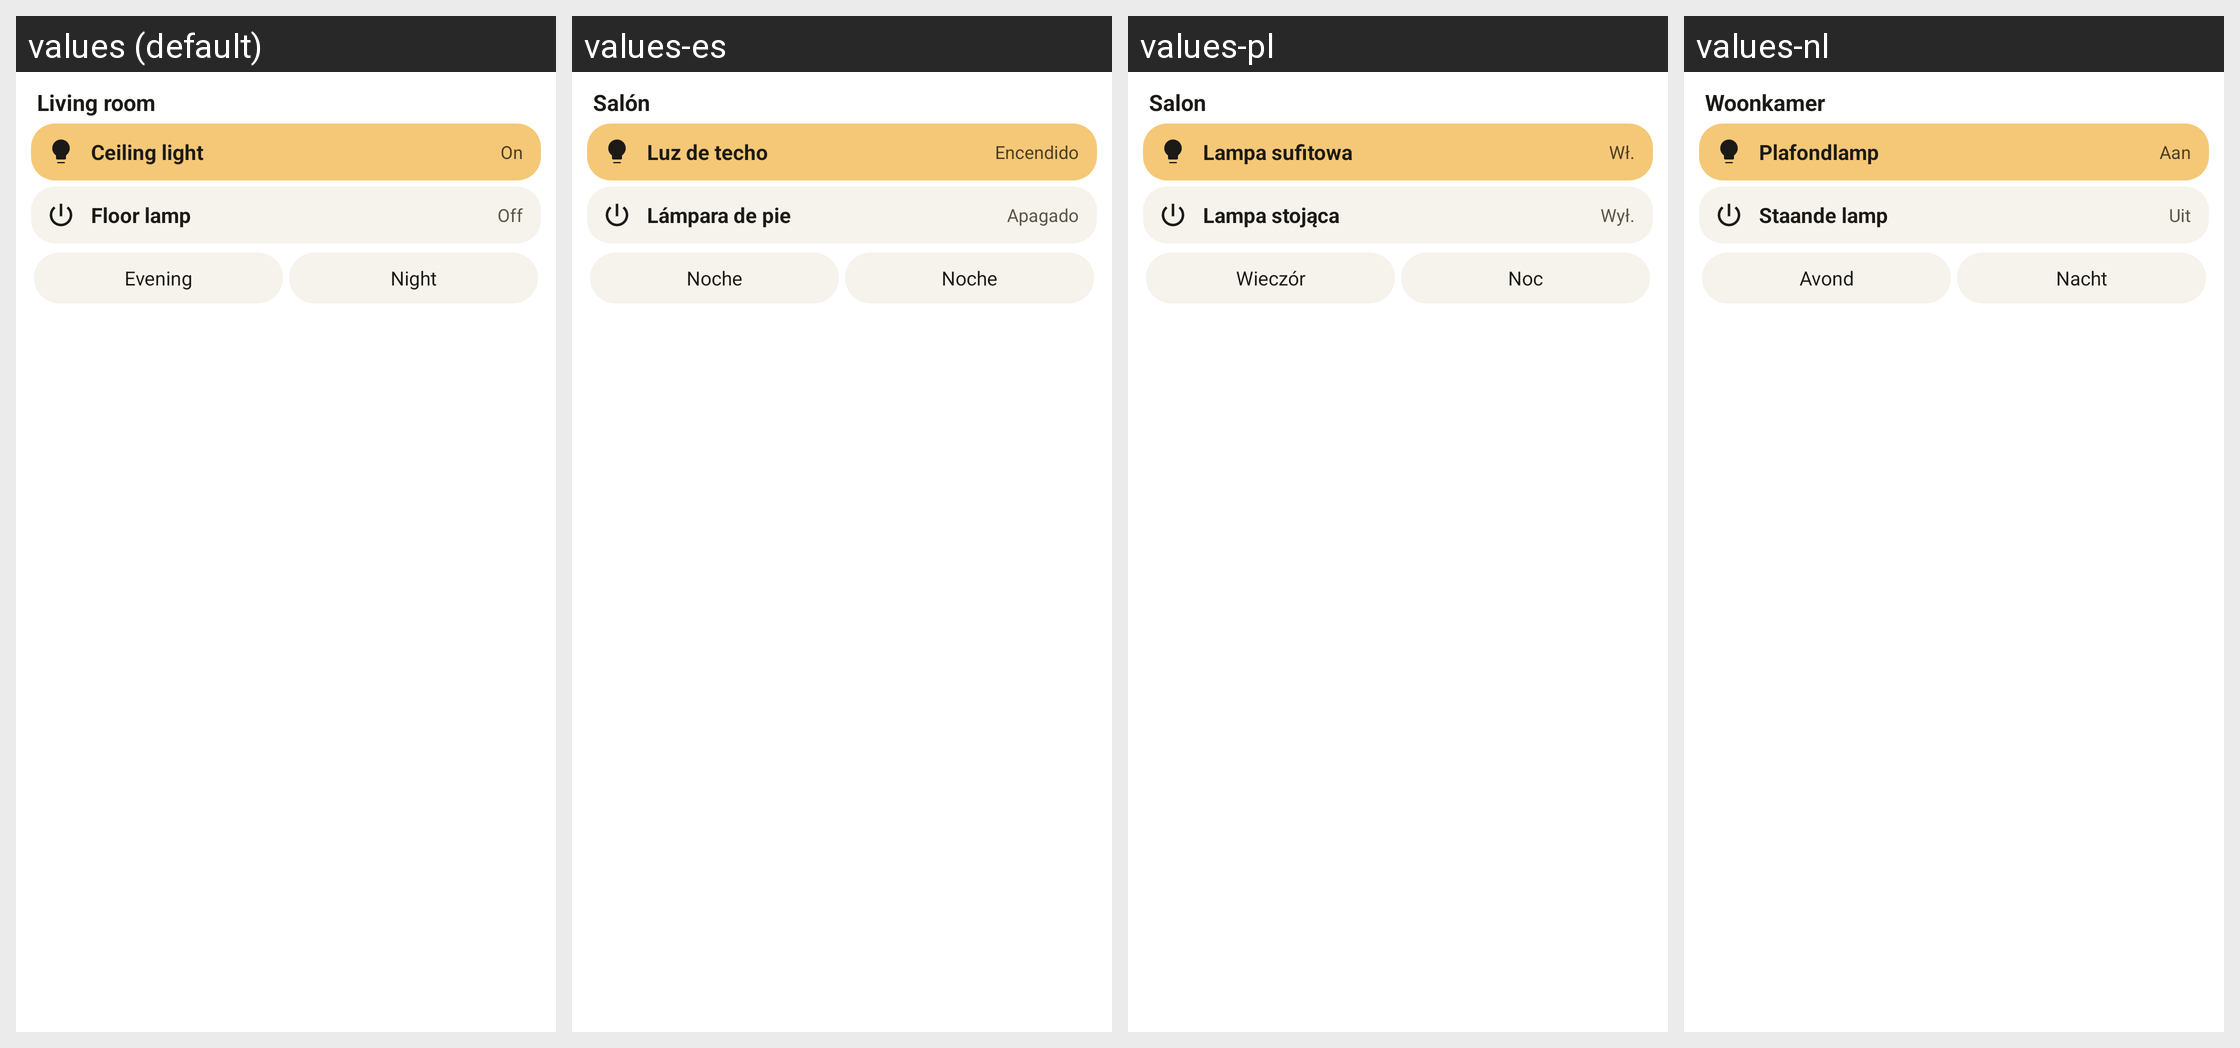

The Android screen above is rendered under several locales of the same app. Produce the string resources it draws, with the default and per-locale values.
Android screen res/layout/widget_group_preview.xml rendered under 4 locales, left to right: values (default), values-es, values-pl, values-nl. Device: Nexus 5 (rendered at 1080×1920; each locale shown at half size, 540×960, under a caption strip naming it); theme Theme.MaterialComponents.DayNight.NoActionBar.
Other locales in the repository, not shown: values-de, values-fr, values-iw, values-nb, values-pt, values-ru, values-sv.
Strings drawn on this screen, with the default value and each locale's value (text and hints the layout hard-codes, and strings that could not be matched under every locale, appear in the picture but are not listed):

widget_device_sample
  values: Living room
  values-es: Salón
  values-pl: Salon
  values-nl: Woonkamer

widget_group_sample_1
  values: Ceiling light
  values-es: Luz de techo
  values-pl: Lampa sufitowa
  values-nl: Plafondlamp

widget_device_sample_line
  values: On
  values-es: Encendido
  values-pl: Wł.
  values-nl: Aan

widget_group_sample_2
  values: Floor lamp
  values-es: Lámpara de pie
  values-pl: Lampa stojąca
  values-nl: Staande lamp

widget_group_sample_off
  values: Off
  values-es: Apagado
  values-pl: Wył.
  values-nl: Uit

widget_scene_sample
  values: Evening
  values-es: Noche
  values-pl: Wieczór
  values-nl: Avond

widget_group_sample_scene
  values: Night
  values-es: Noche
  values-pl: Noc
  values-nl: Nacht
